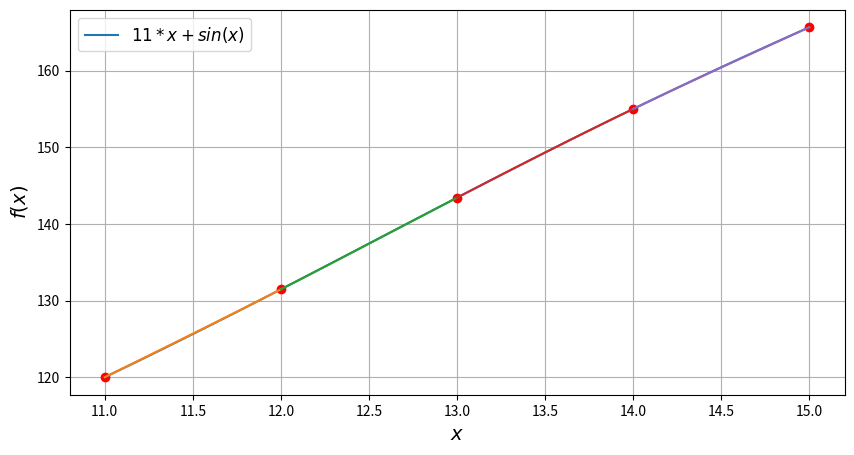

Here is the Python script that generated this plot:
# Аппроксимация табличной функции кубическими сплайнами (Nг = Nc = 11)
import numpy as np
import matplotlib.pyplot as plt


def run_through(a, b, c, d):
    count = len(a)
    p, q = [-c[0] / b[0]], [d[0] / b[0]]
    for i in range(1, count):
        denominator = a[i] * p[i - 1] + b[i]
        p.append(-c[i] / denominator)
        q.append((d[i] - a[i] * q[i - 1]) / denominator)

    result = [0] * (count - 1) + [q[-1]]
    for i in range(count - 2, -1, -1):
        result[i] = p[i] * result[i + 1] + q[i]
    return result


def calculate(splines, x):
    correct_key = None
    for border in sorted(splines.keys()):
        if x >= border:
            correct_key = border
        else:
            break
    if correct_key is not None:
        return splines.get(correct_key)
    raise Exception(f"x = {x} не входит в границы отрезка!")


def interpolation(x, y):
    h = [x[i + 1] - x[i] for i in range(len(x) - 1)]
    a = [0.0] + [h_element / 6 for h_element in h[1:-1]]
    b = [(h[i] + h[i + 1]) / 3 for i in range(len(h) - 1)]
    c = a[1:] + [0]
    d = [(y[i + 1] - y[i]) / h[i] - (y[i] - y[i - 1]) / h[i - 1] for i in range(1, len(h))]
    q = [0] + run_through(a, b, c, d) + [0]
    splines = dict()
    for i in range(1, len(q)):
        splines[x[i - 1]] = ((float(q[i]) * np.poly1d([1, -x[i - 1]]) ** 3 + float(q[i - 1]) * np.poly1d(
            [-1, x[i]]) ** 3) / 6 +
                             (float(y[i]) - float(q[i]) * h[i - 1] ** 2 / 6) * np.poly1d([1, -x[i - 1]]) +
                             (float(y[i - 1]) - float(q[i - 1]) * h[i - 1] ** 2 / 6) * np.poly1d([-1, x[i]])) / h[i - 1]
    return splines


x = [i for i in range(11, 16)]
y = [11*x_element+np.sin(x_element) for x_element in x]

# x = [i for i in range(-9, 10)]
# y = [x_element * np.sin(2 * x_element) for x_element in x]

splines = interpolation(x, y)
plt.figure(figsize=(10, 5))
plt.plot(x, y, 'ro')
x_values = np.arange(x[0], x[-1] + 0.01, 0.01)
# plt.plot(x_values, x_values * np.sin(2 * x_values), label=r'$x*sin(2 * x)$')
plt.plot(x_values, 11*x_values+np.sin(x_values), label=r'$11*x+sin(x)$')
for i in range(len(x) - 1):
    x_values = np.arange(x[i], x[i + 1] + 0.01, 0.01)
    plt.plot(x_values, calculate(splines, x[i])(x_values))
plt.xlabel(r'$x$', fontsize=14)
plt.ylabel(r'$f(x)$', fontsize=14)
plt.grid(True)
plt.legend(loc='best', fontsize=12)
plt.show()
